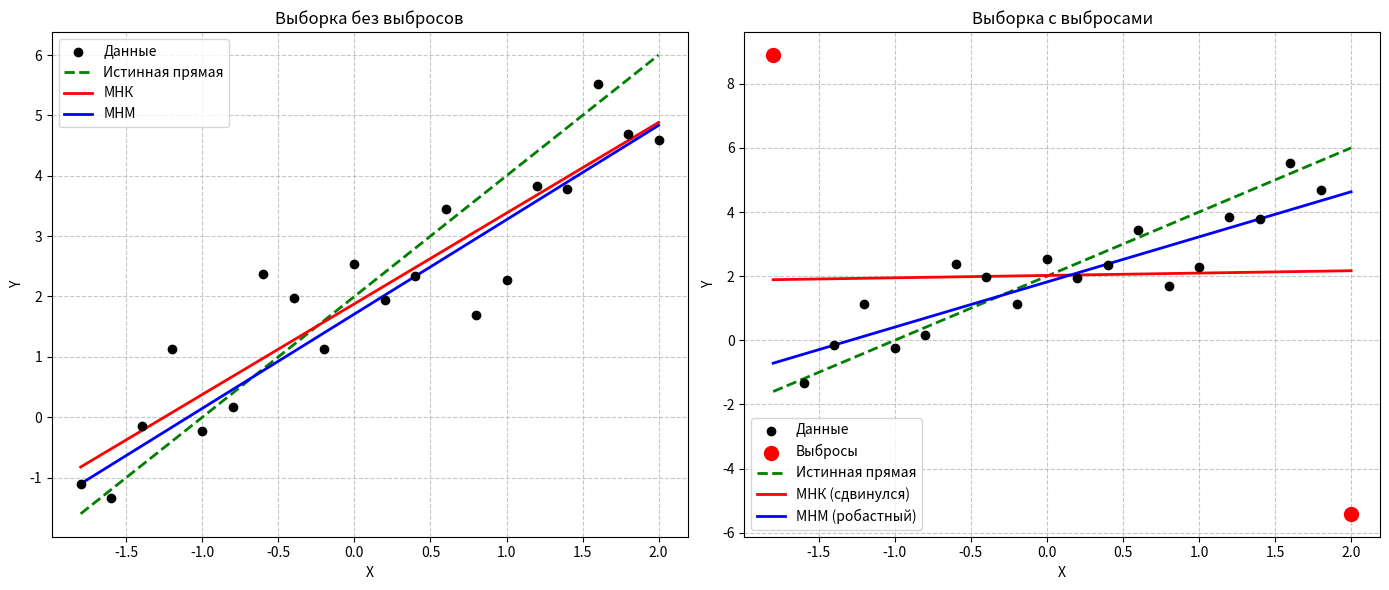

Write the Python code that produced this figure.
import numpy as np
import matplotlib.pyplot as plt
from scipy.optimize import minimize

# Фиксируем seed для красивых и воспроизводимых результатов
np.random.seed(42)

# 1. Задаем значения x на отрезке [-1.8, 2] с шагом 0.2 (ровно 20 точек)
x = np.linspace(-1.8, 2.0, 20)

# Генерируем нормальный шум
eps = np.random.normal(0, 1, 20)

# Генерируем истинный отклик y = 2 + 2x + eps
y = 2 + 2 * x + eps

# Истинные параметры
a_true = 2.0
b_true = 2.0

# ---------------------------------------------------------
# ФУНКЦИИ И ВЫЧИСЛЕНИЯ
# ---------------------------------------------------------
# Целевая функция для Метод Наименьших Модулей (МНМ) - L1 норма
def lad_objective(params, x_val, y_val):
    a, b = params
    return np.sum(np.abs(y_val - (a + b * x_val)))

# Функция для расчета погрешностей
def calc_metrics(a_est, b_est):
    da = np.abs(a_true - a_est)
    db = np.abs(b_true - b_est)
    delta_a = (da / np.abs(a_true)) * 100
    delta_b = (db / np.abs(b_true)) * 100
    return da, delta_a, db, delta_b

# --- БЕЗ ВЫБРОСОВ ---
# МНК (через встроенный полифит 1-й степени)
b_mnk_1, a_mnk_1 = np.polyfit(x, y, 1)

# МНМ (минимизируем L1, в качестве начального приближения берем результаты МНК)
res_1 = minimize(lad_objective, [ a_mnk_1, b_mnk_1 ], args=(x, y), method='Nelder-Mead')
a_mnm_1, b_mnm_1 = res_1.x

# --- С ВЫБРОСАМИ ---
y_out = y.copy()
y_out[ 0 ] += 10   # y_1 <- y_1 + 10
y_out[ -1 ] -= 10  # y_20 <- y_20 - 10

# МНК с выбросами
b_mnk_2, a_mnk_2 = np.polyfit(x, y_out, 1)

# МНМ с выбросами
res_2 = minimize(lad_objective, [ a_mnk_2, b_mnk_2 ], args=(x, y_out), method='Nelder-Mead')
a_mnm_2, b_mnm_2 = res_2.x

# ---------------------------------------------------------
# ВЫВОД ТАБЛИЦ В ТЕРМИНАЛ
# ---------------------------------------------------------
def print_table(title, a_mnk, b_mnk, a_mnm, b_mnm):
    da_k, da_k_pct, db_k, db_k_pct = calc_metrics(a_mnk, b_mnk)
    da_m, da_m_pct, db_m, db_m_pct = calc_metrics(a_mnm, b_mnm)
    
    print(f"\n{title}")
    print("-" * 65)
    print(f"{'Метод':<5} | {'a':<6} | {'Δa':<6} | {'δa, %':<7} | {'b':<6} | {'Δb':<6} | {'δb, %':<7}")
    print("-" * 65)
    print(f"{'МНК':<5} | {a_mnk:.3f}  | {da_k:.3f}  | {da_k_pct:>7.3f} | {b_mnk:.3f}  | {db_k:.3f}  | {db_k_pct:>7.3f}")
    print(f"{'МНМ':<5} | {a_mnm:.3f}  | {da_m:.3f}  | {da_m_pct:>7.3f} | {b_mnm:.3f}  | {db_m:.3f}  | {db_m_pct:>7.3f}")
    print("-" * 65)

print_table("Таблица 1. Оценки коэффициентов регрессии БЕЗ ВЫБРОСОВ", a_mnk_1, b_mnk_1, a_mnm_1, b_mnm_1)
print_table("Таблица 2. Оценки коэффициентов регрессии С ВЫБРОСАМИ", a_mnk_2, b_mnk_2, a_mnm_2, b_mnm_2)

# ---------------------------------------------------------
# ПОСТРОЕНИЕ ГРАФИКОВ
# ---------------------------------------------------------
fig, (ax1, ax2) = plt.subplots(1, 2, figsize=(14, 6))

# График 1: Без выбросов
ax1.scatter(x, y, color='black', label='Данные', zorder=5)
ax1.plot(x, 2 + 2*x, 'g--', linewidth=2, label='Истинная прямая')
ax1.plot(x, a_mnk_1 + b_mnk_1*x, 'r-', linewidth=2, label='МНК')
ax1.plot(x, a_mnm_1 + b_mnm_1*x, 'b-', linewidth=2, label='МНМ')

ax1.set_title('Выборка без выбросов')
ax1.set_xlabel('X')
ax1.set_ylabel('Y')
ax1.grid(True, linestyle='--', alpha=0.7)
ax1.legend()

# График 2: С выбросами
# Рисуем обычные точки (со 2-й по 19-ю) черным
ax2.scatter(x[ 1:-1 ], y_out[ 1:-1 ], color='black', label='Данные', zorder=5)
# Рисуем выбросы (1-ю и 20-ю точки) большим красным кружком
ax2.scatter([ x[ 0 ], x[ -1 ] ], [ y_out[ 0 ], y_out[ -1 ] ], color='red', s=100, label='Выбросы', zorder=6)

ax2.plot(x, 2 + 2*x, 'g--', linewidth=2, label='Истинная прямая')
ax2.plot(x, a_mnk_2 + b_mnk_2*x, 'r-', linewidth=2, label='МНК (сдвинулся)')
ax2.plot(x, a_mnm_2 + b_mnm_2*x, 'b-', linewidth=2, label='МНМ (робастный)')

ax2.set_title('Выборка с выбросами')
ax2.set_xlabel('X')
ax2.set_ylabel('Y')
ax2.grid(True, linestyle='--', alpha=0.7)
ax2.legend()

plt.tight_layout()
plt.savefig('lab6_regression.png', dpi=300)
print("\nУспех! Картинка lab6_regression.png создана и сохранена.")
